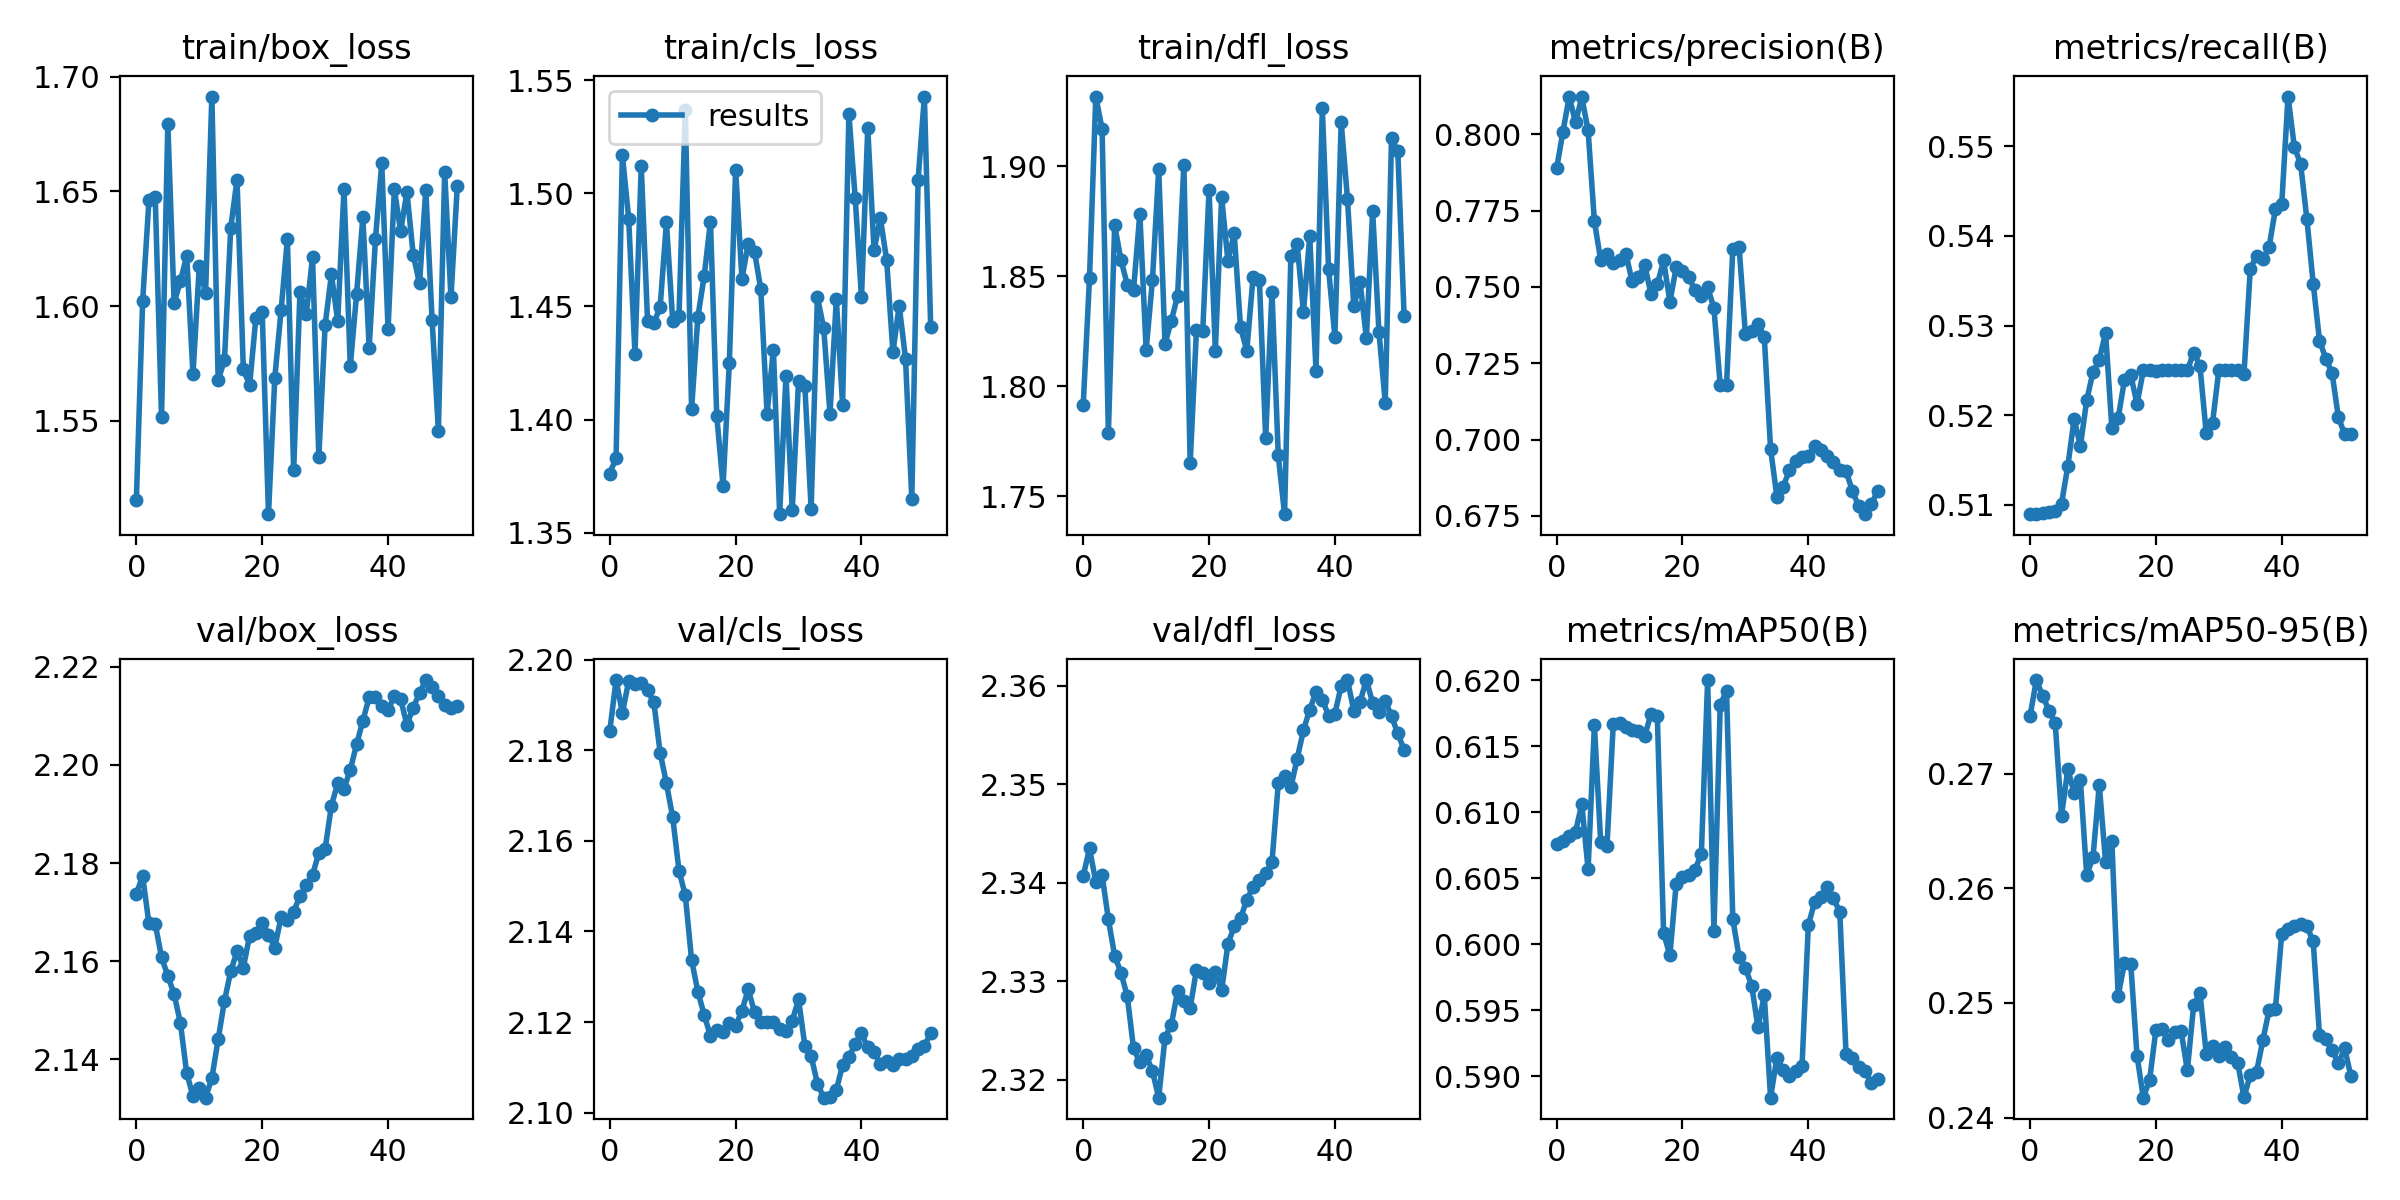

Data behind this chart, as committed beside it:
epoch, train/box_loss, train/cls_loss, train/dfl_loss, metrics/precision(B), metrics/recall(B), metrics/mAP50(B), metrics/mAP50-95(B), val/box_loss, val/cls_loss, val/dfl_loss, lr/pg0, lr/pg1, lr/pg2
0, 1.515, 1.376, 1.792, 0.7888, 0.509, 0.6076, 0.275, 2.174, 2.184, 2.341, 0.1, 0, 0
1, 1.602, 1.383, 1.849, 0.8008, 0.509, 0.6078, 0.2782, 2.177, 2.196, 2.344, 0.099, 9.9802e-07, 9.9802e-07
2, 1.646, 1.517, 1.932, 0.8123, 0.5091, 0.6082, 0.2768, 2.168, 2.188, 2.34, 0.098, 1.9921e-06, 1.9921e-06
3, 1.647, 1.489, 1.917, 0.8038, 0.5092, 0.6085, 0.2755, 2.168, 2.195, 2.341, 0.097, 2.9822e-06, 2.9822e-06
4, 1.551, 1.429, 1.779, 0.8121, 0.5093, 0.6106, 0.2744, 2.161, 2.195, 2.336, 0.096, 3.9683e-06, 3.9683e-06
5, 1.679, 1.512, 1.873, 0.8013, 0.5101, 0.6057, 0.2663, 2.157, 2.195, 2.333, 0.09501, 4.9505e-06, 4.9505e-06
6, 1.601, 1.444, 1.857, 0.7715, 0.5143, 0.6166, 0.2704, 2.153, 2.193, 2.331, 0.09401, 5.9287e-06, 5.9287e-06
7, 1.611, 1.443, 1.846, 0.7588, 0.5196, 0.6077, 0.2683, 2.147, 2.191, 2.329, 0.09301, 6.903e-06, 6.903e-06
8, 1.622, 1.45, 1.844, 0.7607, 0.5166, 0.6074, 0.2694, 2.137, 2.179, 2.323, 0.09201, 7.8733e-06, 7.8733e-06
9, 1.57, 1.487, 1.879, 0.7579, 0.5217, 0.6167, 0.2611, 2.132, 2.173, 2.322, 0.09101, 8.8396e-06, 8.8396e-06
10, 1.617, 1.444, 1.817, 0.7587, 0.5248, 0.6167, 0.2627, 2.134, 2.165, 2.322, 0.09001, 9.802e-06, 9.802e-06
11, 1.606, 1.446, 1.848, 0.7609, 0.5262, 0.6165, 0.269, 2.132, 2.153, 2.321, 0.08901, 1.076e-05, 1.076e-05
12, 1.691, 1.537, 1.899, 0.7519, 0.5292, 0.6162, 0.2623, 2.136, 2.148, 2.318, 0.08801, 1.1715e-05, 1.1715e-05
13, 1.568, 1.405, 1.819, 0.7532, 0.5186, 0.6161, 0.2641, 2.144, 2.134, 2.324, 0.08701, 1.2665e-05, 1.2665e-05
14, 1.576, 1.445, 1.83, 0.7572, 0.5197, 0.6158, 0.2506, 2.152, 2.127, 2.326, 0.08601, 1.3612e-05, 1.3612e-05
15, 1.634, 1.463, 1.841, 0.7476, 0.5239, 0.6174, 0.2535, 2.158, 2.122, 2.329, 0.08501, 1.4555e-05, 1.4555e-05
16, 1.655, 1.488, 1.901, 0.7508, 0.5245, 0.6173, 0.2534, 2.162, 2.117, 2.328, 0.08402, 1.5493e-05, 1.5493e-05
17, 1.573, 1.402, 1.765, 0.7586, 0.5212, 0.6008, 0.2454, 2.159, 2.118, 2.327, 0.08302, 1.6428e-05, 1.6428e-05
18, 1.565, 1.371, 1.826, 0.7452, 0.525, 0.5991, 0.2417, 2.165, 2.118, 2.331, 0.08202, 1.7358e-05, 1.7358e-05
19, 1.595, 1.425, 1.825, 0.7563, 0.525, 0.6046, 0.2433, 2.166, 2.12, 2.331, 0.08102, 1.8285e-05, 1.8285e-05
20, 1.597, 1.51, 1.889, 0.7551, 0.5249, 0.6051, 0.2477, 2.168, 2.119, 2.33, 0.08002, 1.9208e-05, 1.9208e-05
21, 1.509, 1.462, 1.816, 0.7531, 0.525, 0.6053, 0.2477, 2.165, 2.123, 2.331, 0.07902, 2.0127e-05, 2.0127e-05
22, 1.569, 1.478, 1.886, 0.7489, 0.525, 0.6057, 0.2468, 2.163, 2.127, 2.329, 0.07802, 2.1042e-05, 2.1042e-05
23, 1.598, 1.474, 1.857, 0.747, 0.525, 0.6068, 0.2474, 2.169, 2.122, 2.334, 0.07702, 2.1953e-05, 2.1953e-05
24, 1.629, 1.458, 1.869, 0.7499, 0.525, 0.62, 0.2475, 2.168, 2.12, 2.336, 0.07602, 2.286e-05, 2.286e-05
25, 1.528, 1.403, 1.827, 0.7429, 0.525, 0.601, 0.2441, 2.17, 2.12, 2.336, 0.07502, 2.3763e-05, 2.3763e-05
26, 1.606, 1.431, 1.816, 0.7177, 0.527, 0.6181, 0.2498, 2.173, 2.12, 2.338, 0.07402, 2.4662e-05, 2.4662e-05
27, 1.596, 1.358, 1.85, 0.7179, 0.5255, 0.6192, 0.2509, 2.175, 2.119, 2.34, 0.07303, 2.5557e-05, 2.5557e-05
28, 1.621, 1.419, 1.848, 0.7625, 0.518, 0.6019, 0.2456, 2.178, 2.118, 2.34, 0.07203, 2.6448e-05, 2.6448e-05
29, 1.534, 1.36, 1.776, 0.7631, 0.5192, 0.599, 0.2462, 2.182, 2.12, 2.341, 0.07103, 2.7335e-05, 2.7335e-05
30, 1.592, 1.417, 1.843, 0.7346, 0.525, 0.5982, 0.2454, 2.183, 2.125, 2.342, 0.07003, 2.8218e-05, 2.8218e-05
31, 1.614, 1.415, 1.769, 0.7357, 0.525, 0.5969, 0.2462, 2.192, 2.115, 2.35, 0.06903, 2.9097e-05, 2.9097e-05
32, 1.593, 1.361, 1.742, 0.738, 0.525, 0.5937, 0.2452, 2.196, 2.112, 2.351, 0.06803, 2.9972e-05, 2.9972e-05
33, 1.651, 1.454, 1.859, 0.7336, 0.525, 0.5961, 0.2448, 2.195, 2.106, 2.35, 0.06703, 3.0844e-05, 3.0844e-05
34, 1.574, 1.44, 1.865, 0.697, 0.5246, 0.5884, 0.2418, 2.199, 2.103, 2.353, 0.06603, 3.1711e-05, 3.1711e-05
35, 1.605, 1.403, 1.834, 0.6813, 0.5363, 0.5914, 0.2437, 2.204, 2.103, 2.356, 0.06503, 3.2575e-05, 3.2575e-05
36, 1.639, 1.453, 1.868, 0.6846, 0.5378, 0.5905, 0.244, 2.209, 2.105, 2.358, 0.06403, 3.3434e-05, 3.3434e-05
37, 1.582, 1.407, 1.807, 0.6899, 0.5374, 0.59, 0.2467, 2.214, 2.111, 2.359, 0.06303, 3.4289e-05, 3.4289e-05
38, 1.629, 1.535, 1.926, 0.6928, 0.5388, 0.5904, 0.2494, 2.214, 2.112, 2.359, 0.06203, 3.5141e-05, 3.5141e-05
39, 1.662, 1.498, 1.853, 0.6944, 0.543, 0.5908, 0.2495, 2.212, 2.115, 2.357, 0.06104, 3.5988e-05, 3.5988e-05
40, 1.59, 1.454, 1.823, 0.6947, 0.5436, 0.6014, 0.256, 2.211, 2.118, 2.357, 0.06004, 3.6832e-05, 3.6832e-05
41, 1.651, 1.529, 1.92, 0.698, 0.5555, 0.6032, 0.2564, 2.214, 2.114, 2.36, 0.05904, 3.7672e-05, 3.7672e-05
42, 1.633, 1.475, 1.885, 0.6965, 0.5499, 0.6036, 0.2567, 2.213, 2.113, 2.361, 0.05804, 3.8507e-05, 3.8507e-05
43, 1.65, 1.489, 1.836, 0.6946, 0.548, 0.6043, 0.2569, 2.208, 2.111, 2.357, 0.05704, 3.9339e-05, 3.9339e-05
44, 1.622, 1.471, 1.847, 0.6925, 0.5419, 0.6035, 0.2567, 2.212, 2.111, 2.358, 0.05604, 4.0167e-05, 4.0167e-05
45, 1.61, 1.43, 1.822, 0.6901, 0.5347, 0.6024, 0.2554, 2.215, 2.111, 2.361, 0.05504, 4.0991e-05, 4.0991e-05
46, 1.651, 1.45, 1.88, 0.6896, 0.5283, 0.5916, 0.2472, 2.217, 2.112, 2.358, 0.05404, 4.181e-05, 4.181e-05
47, 1.594, 1.427, 1.825, 0.6832, 0.5263, 0.5914, 0.2469, 2.216, 2.112, 2.357, 0.05304, 4.2626e-05, 4.2626e-05
48, 1.546, 1.365, 1.793, 0.6782, 0.5247, 0.5907, 0.2459, 2.214, 2.113, 2.358, 0.05204, 4.3438e-05, 4.3438e-05
49, 1.658, 1.506, 1.913, 0.6755, 0.5198, 0.5904, 0.2447, 2.212, 2.114, 2.357, 0.05104, 4.4246e-05, 4.4246e-05
50, 1.604, 1.543, 1.907, 0.6787, 0.5179, 0.5895, 0.246, 2.212, 2.115, 2.355, 0.05004, 4.505e-05, 4.505e-05
51, 1.652, 1.441, 1.832, 0.6831, 0.5179, 0.5898, 0.2436, 2.212, 2.118, 2.353, 0.04905, 4.585e-05, 4.585e-05
